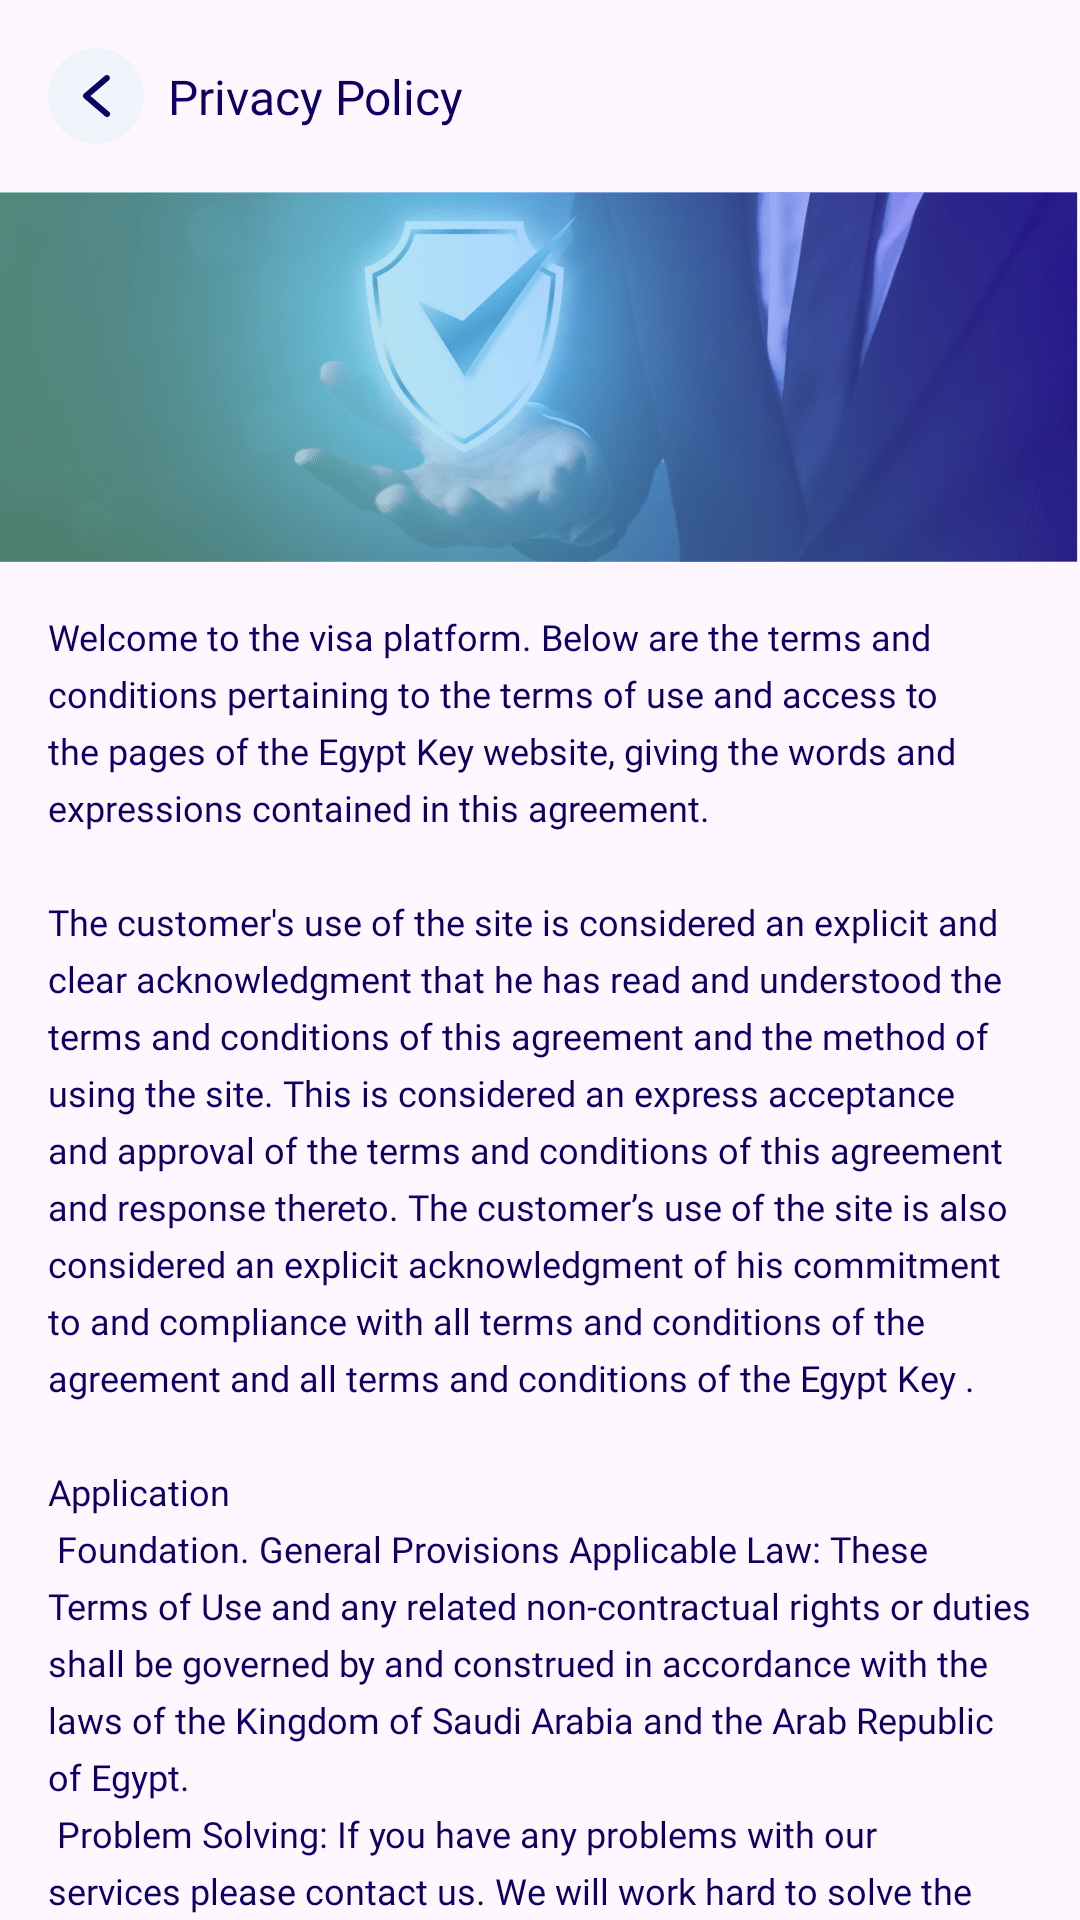

Android layout source for this screen:
<!-- AndroidManifest.xml: application theme Theme.AlTasherat -->
<!-- res/layout/fragment_privacy.xml -->
<?xml version="1.0" encoding="utf-8"?>
<androidx.constraintlayout.widget.ConstraintLayout xmlns:android="http://schemas.android.com/apk/res/android"
    xmlns:app="http://schemas.android.com/apk/res-auto"
    android:layout_width="match_parent"
    android:layout_height="match_parent">

    <ImageButton
        android:id="@+id/back_button"
        android:layout_width="32dp"
        android:layout_height="32dp"
        android:layout_marginStart="16dp"
        android:layout_marginTop="16dp"
        android:background="@drawable/shape_back_arrow"
        android:src="@drawable/ic_arrow_back"
        app:layout_constraintStart_toStartOf="parent"
        app:layout_constraintTop_toTopOf="parent"
        app:tint="@color/text" />

    <TextView
        style="@style/TextView.Heavy"
        android:layout_width="wrap_content"
        android:layout_height="wrap_content"
        android:layout_marginStart="8dp"
        android:text="@string/privacy_policy"
        app:layout_constraintBottom_toBottomOf="@id/back_button"
        app:layout_constraintStart_toEndOf="@id/back_button"
        app:layout_constraintTop_toTopOf="@id/back_button" />

    <ScrollView
        android:layout_width="match_parent"
        android:layout_height="0dp"
        android:layout_marginTop="16dp"
        android:clipToPadding="false"
        android:paddingBottom="24dp"
        android:scrollbars="none"
        app:layout_constraintBottom_toBottomOf="parent"
        app:layout_constraintTop_toBottomOf="@id/back_button">

        <LinearLayout
            android:layout_width="wrap_content"
            android:layout_height="wrap_content"
            android:orientation="vertical">

            <ImageView
                android:id="@+id/privacy_img"
                android:layout_width="match_parent"
                android:layout_height="wrap_content"
                android:scaleType="fitXY"
                android:src="@drawable/privacy_policy_img" />

            <TextView
                style="@style/TextView.SemiBold"
                android:layout_width="match_parent"
                android:layout_height="wrap_content"
                android:layout_margin="16dp"
                android:lineSpacingExtra="5dp"
                android:text="@string/privacy_policy_text"
                android:textSize="12sp" />
        </LinearLayout>
    </ScrollView>
</androidx.constraintlayout.widget.ConstraintLayout>
<!-- resources referenced by this layout -->
<resources>
  <color name="text">#0E0063</color>
  <!-- drawable shape_back_arrow (drawable) -->
  <?xml version="1.0" encoding="utf-8"?>
  <shape xmlns:android="http://schemas.android.com/apk/res/android"
      android:shape="oval">
      <solid android:color="@color/bg_input" />
  </shape>
  <string name="privacy_policy">Privacy Policy</string>
  <string name="privacy_policy_text">Welcome to the visa platform. Below are the terms and conditions pertaining to the terms of use and access to the pages of the Egypt Key website, giving the words and expressions contained in this agreement. \n\nThe customer\'s use of the site is considered an explicit and clear acknowledgment that he has read and understood the terms and conditions of this agreement and the method of using the site. This is considered an express acceptance and approval of the terms and conditions of this agreement and response thereto. The customer’s use of the site is also considered an explicit acknowledgment of his commitment to and compliance with all terms and conditions of the agreement and all terms and conditions of the Egypt Key .\n\nApplication\n Foundation. General Provisions
  Applicable Law: These Terms of Use and any related non-contractual rights or duties shall be governed by and construed in accordance with the laws of the Kingdom of Saudi Arabia and the Arab Republic of Egypt.\n
  Problem Solving: If you have any problems with our services please contact us. We will work hard to solve the problem you face as soon as possible. Any disputes or disagreements relating to these Terms of Use, including any related non-contractual rights or duties, shall be settled by the Kingdom of Saudi Arabia and the Arab Republic of Egypt.\n
  Rights of Third Parties: A person who is not part of these Terms of Use has no right to enforce any of its terms.</string>
  <style name="TextView.Heavy" parent="TextView">
          <item name="android:textAppearance">@style/Font.Heavy</item>
      </style>
  <style name="TextView.SemiBold" parent="TextView">
          <item name="android:textAppearance">@style/Font.SemiBold</item>
      </style>
  <style name="Theme.AlTasherat" parent="Base.Theme.AlTasherat" />
  <color name="bg_input">#F1F4FB</color>
  <style name="Font.Heavy" parent="Font">
          <item name="android:fontFamily">@font/app_font_heavy</item>
      </style>
  <style name="Font.SemiBold" parent="Font">
          <item name="android:fontFamily">@font/app_font_semibold</item>
      </style>
  <style name="Font" parent="@android:style/TextAppearance" />
  <style name="ThemeOverlay.App.BottomSheetDialog" parent="ThemeOverlay.Material3.BottomSheetDialog">
          <item name="bottomSheetStyle">@style/ModalBottomSheetDialog</item>
      </style>
  <style name="SnackBarStyle" parent="@style/Widget.Material3.Snackbar">
          <item name="android:layout_margin">16dp</item>
          <item name="backgroundTint">@color/bg_card</item>
          <item name="cornerRadius">16dp</item>
      </style>
  <style name="SnackBarText" parent="@style/Widget.Material3.Snackbar.TextView">
          <item name="android:textAppearance">@style/Font.SemiBold</item>
          <item name="android:textSize">14sp</item>
          <item name="android:textColor">@color/text</item>
      </style>
  <style name="ModalBottomSheetDialog" parent="Widget.Material3.BottomSheet.Modal">
          <item name="backgroundTint">@color/bg</item>
          <item name="shapeAppearance">@style/ShapeAppearance.App.LargeComponent</item>
      </style>
  <color name="bg_card">#FFFFFFFF</color>
  <color name="bg">#FFFFFFFF</color>
  <style name="ShapeAppearance.App.LargeComponent" parent="ShapeAppearance.Material3.LargeComponent">
          <item name="cornerFamily">rounded</item>
          <item name="cornerSize">50dp</item>
      </style>
</resources>
